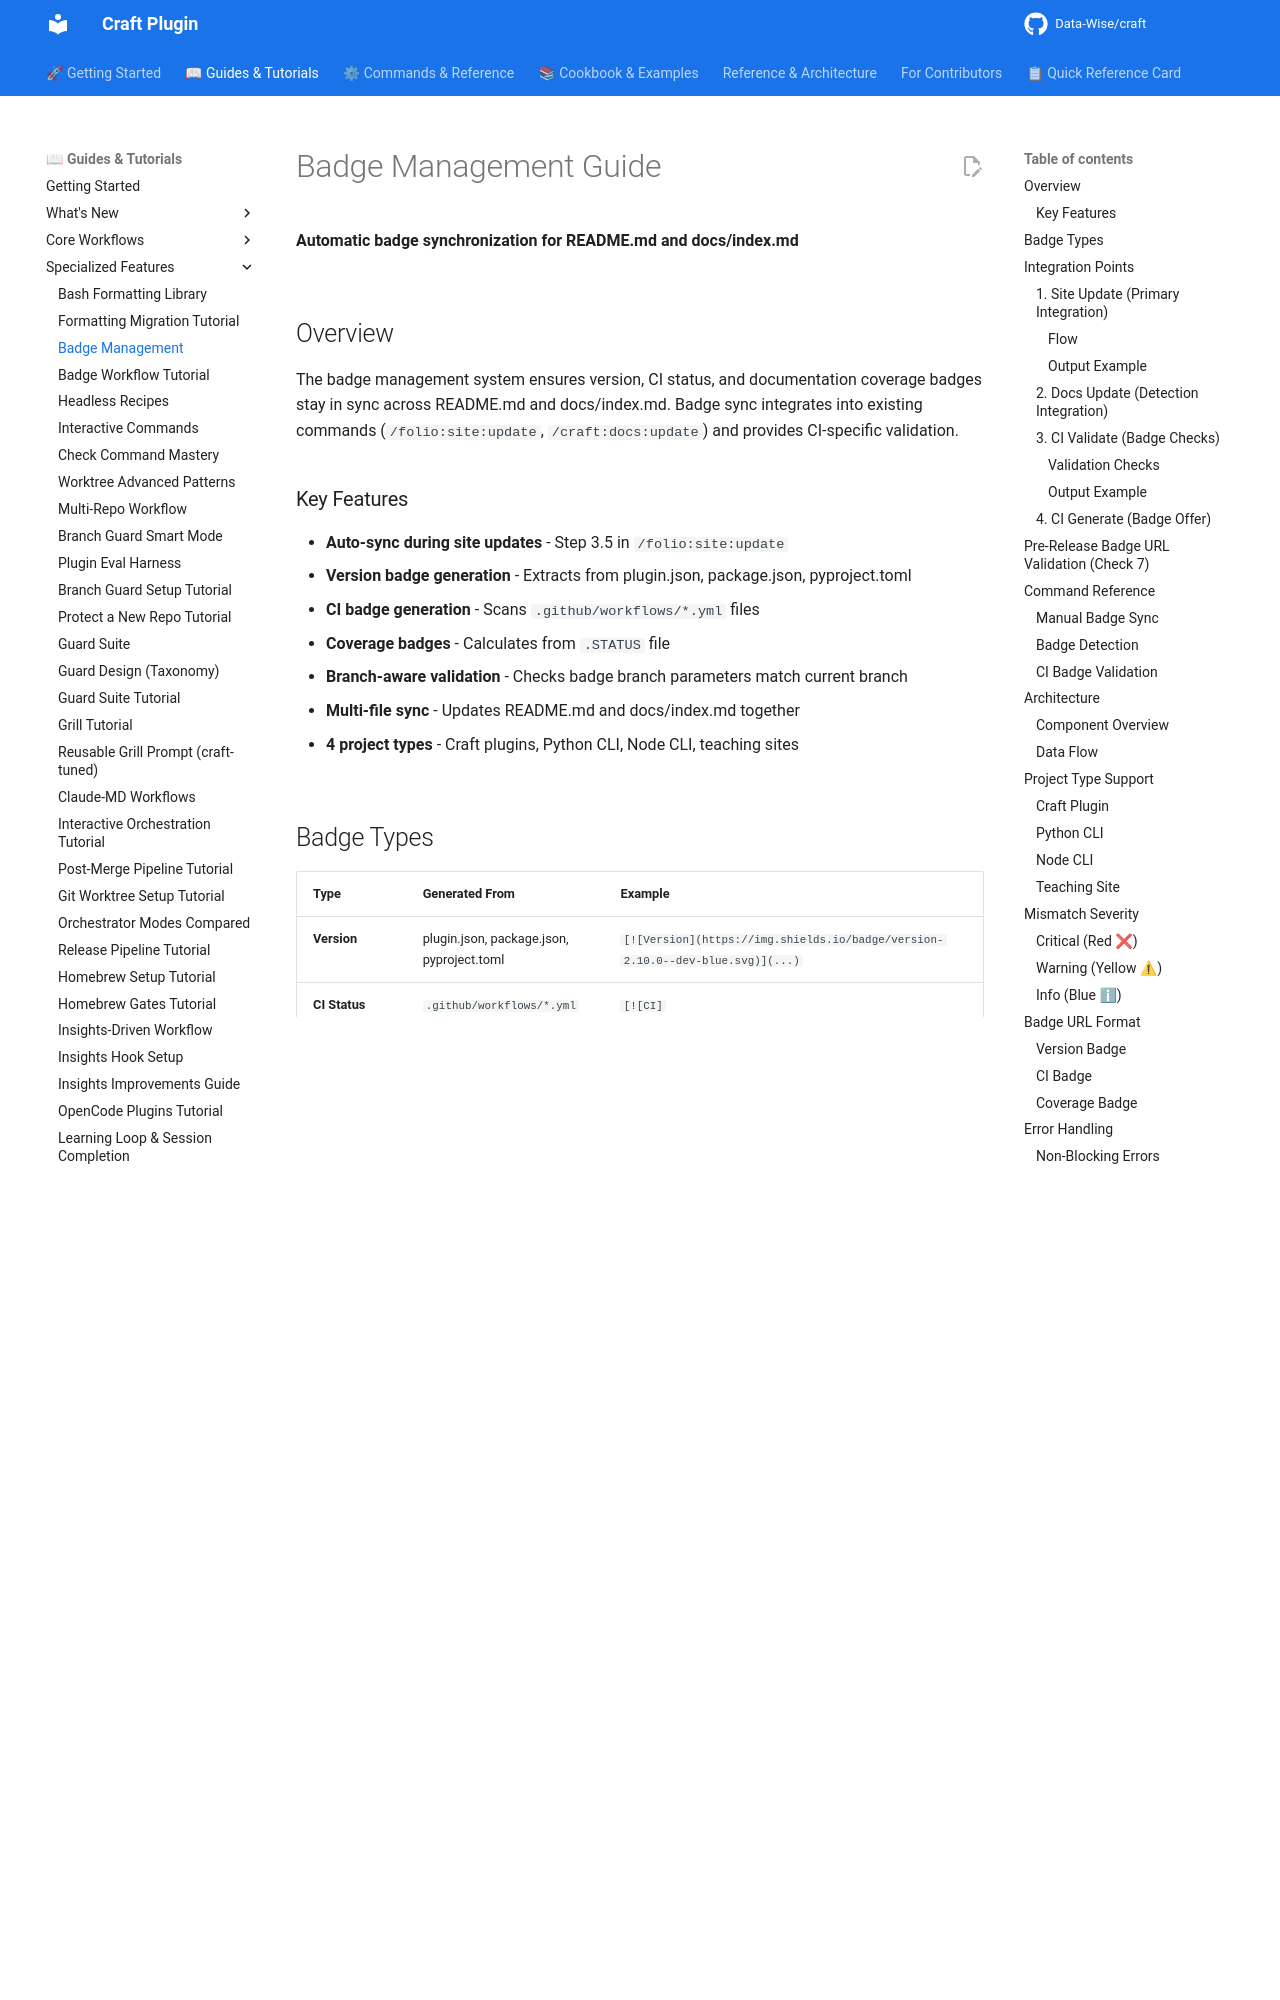

repository: Data-Wise/craft · page: guide/badge-management/index.html · generator: mkdocs

# Badge Management Guide

**Automatic badge synchronization for README.md and docs/index.md**

## Overview

The badge management system ensures version, CI status, and documentation coverage badges stay in sync across README.md and docs/index.md. Badge sync integrates into existing commands (`/folio:site:update`, `/craft:docs:update`) and provides CI-specific validation.

### Key Features

- **Auto-sync during site updates** - Step 3.5 in `/folio:site:update`
- **Version badge generation** - Extracts from plugin.json, package.json, pyproject.toml
- **CI badge generation** - Scans `.github/workflows/*.yml` files
- **Coverage badges** - Calculates from `.STATUS` file
- **Branch-aware validation** - Checks badge branch parameters match current branch
- **Multi-file sync** - Updates README.md and docs/index.md together
- **4 project types** - Craft plugins, Python CLI, Node CLI, teaching sites

## Badge Types

| Type | Generated From | Example |
| ------ | ---------------- | --------- |
| **Version** | plugin.json, package.json, pyproject.toml | `[![Version](https://img.shields.io/badge/version-2.10.0--dev-blue.svg)](...)` |
| **CI Status** | `.github/workflows/*.yml` files | `[![CI](https://github.com/user/repo/actions/workflows/ci.yml/badge.svg?branch=dev)](...)` |
| **Docs Coverage** | `.STATUS` file "Documentation: XX%" | `[![Documentation](https://img.shields.io/badge/docs-98%25%20complete-brightgreen.svg)](...)` |
| **Test Coverage** | External service (codecov, coveralls) | `[![Coverage](https://codecov.io/gh/user/repo/badge.svg)](...)` |
| **Custom** | User-defined badges | Any other badge format |

## Integration Points

### 1. Site Update (Primary Integration)

Badge sync runs automatically during `/folio:site:update` as **Step 3.5**:

```bash
/folio:site:update
```

#### Flow

```text
Step 1: Detect Changes
Step 2: Update Detection Matrix
Step 3: Execute Updates
  ├─ Update REFCARD.md
  ├─ Update commands.md
  ├─ Update index.md
  └─ Update Configuration Reference

Step 3.5: Synchronize Badges  ← NEW
  ├─ Detect badge mismatches
  ├─ Show diff (version, CI, coverage)
  ├─ Prompt for approval
  └─ Apply updates

Step 4: Validate
Step 5: Show Results
```
